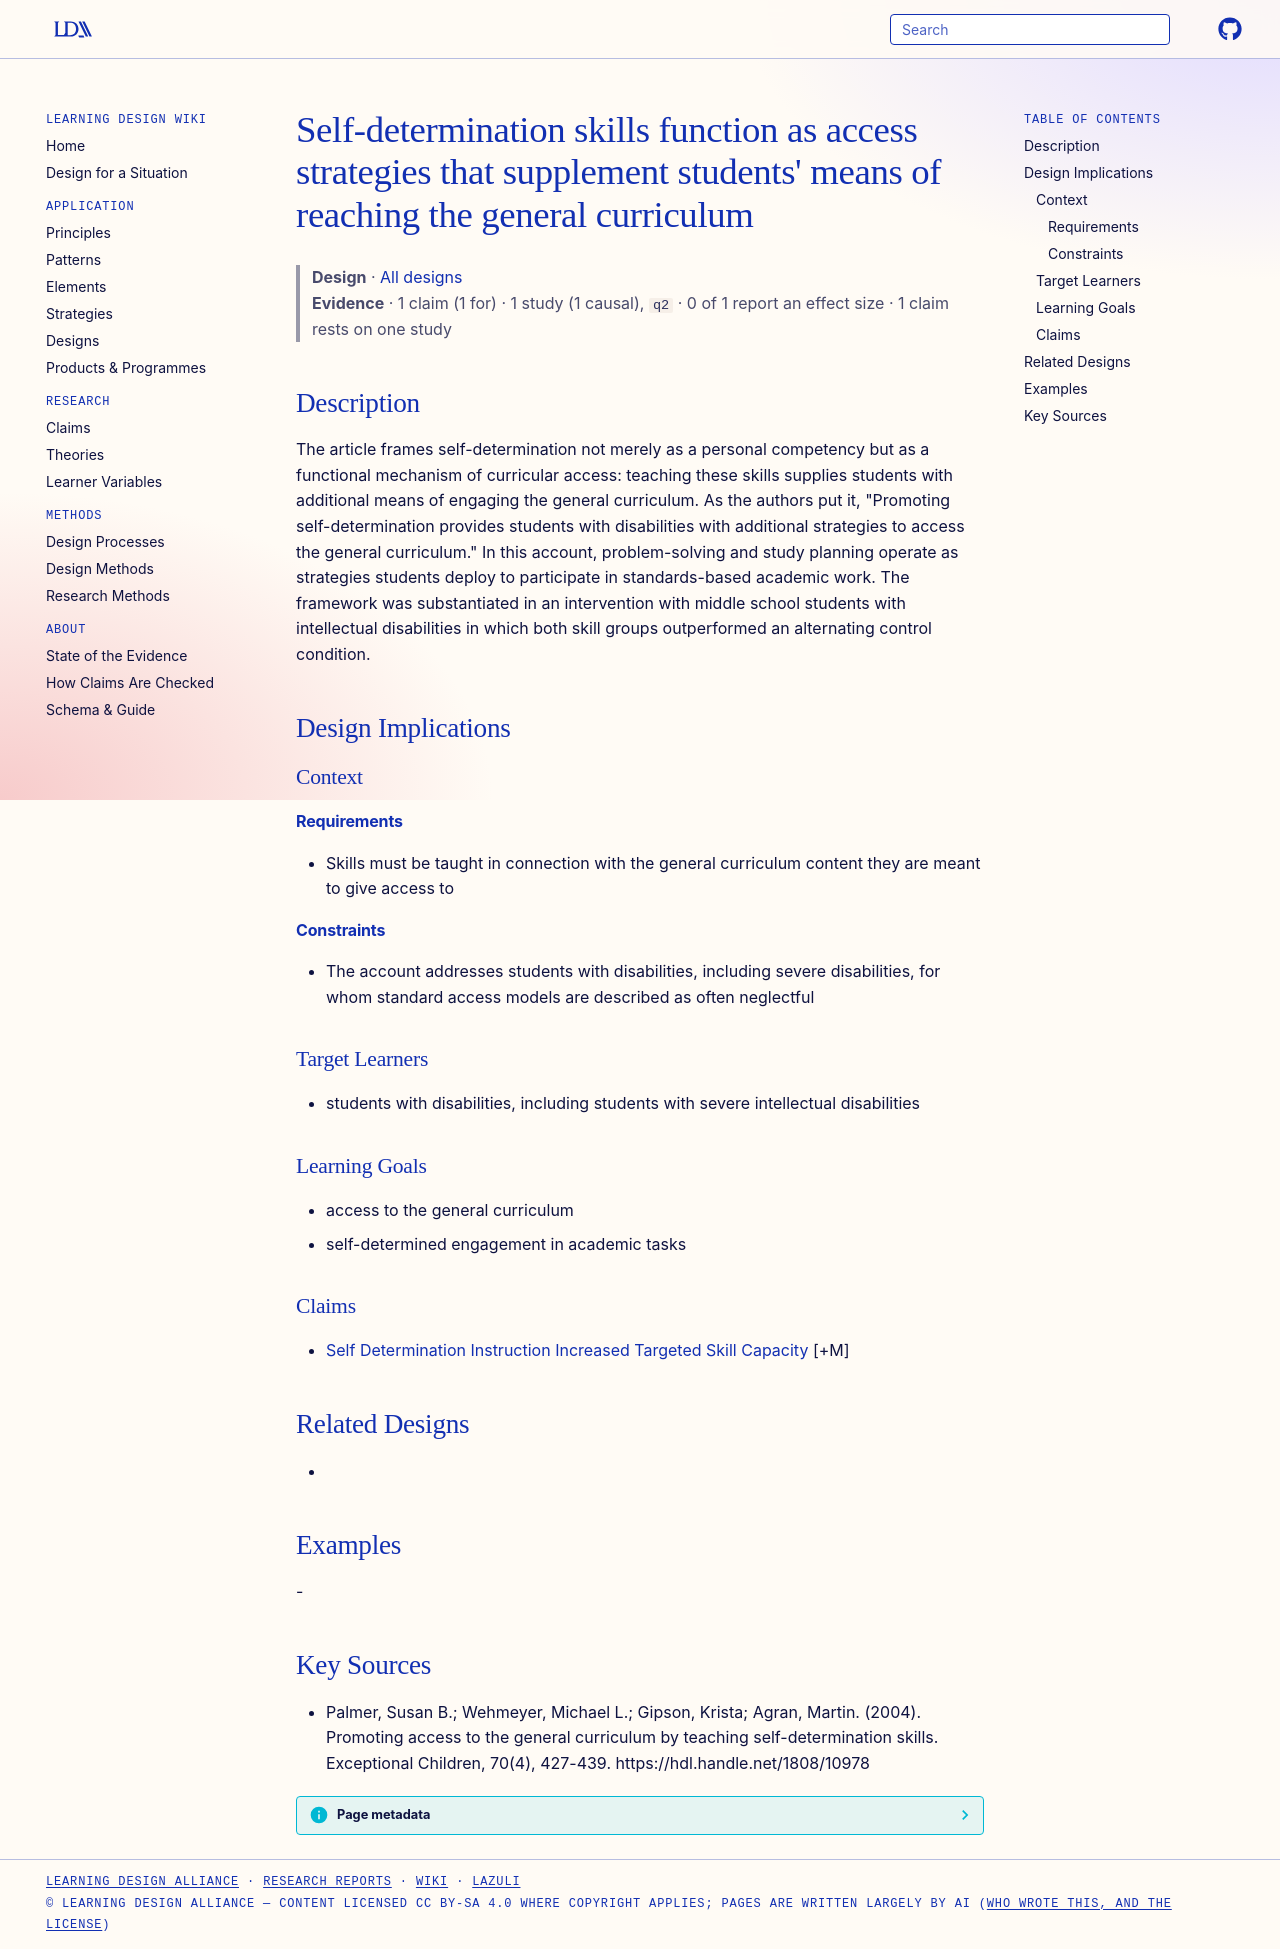

repository: Learning-Design-Alliance/learning-wiki · page: designs/self-determination-as-curriculum-access-strategies/index.html · generator: mkdocs

---
type: design
id: self-determination-as-curriculum-access-strategies
title: "Self-determination skills function as access strategies that supplement students' means of reaching the general curriculum"
description: "The article frames self-determination not merely as a personal competency but as a functional mechanism of curricular access: teaching these skills supplies students with additional means of engaging the general curri..."
status: review
generated:
  by: "process:settle-candidates"
  at: 2026-10-16
sources:
  - id: palmer-2004
    resource: "https://hdl.handle.net/1808/10978"
    title: "Palmer, Susan B.; Wehmeyer, Michael L.; Gipson, Krista; Agran, Martin. (2004). Promoting access to the general curriculum by teaching self-determination skills. Exceptional Children, 70(4), 427-439. https://hdl.handle.net/1808/10978"
    author: Palmer, Susan B.; Wehmeyer, Michael L.; Gipson, Krista; Agran, Martin
---

# Self-determination skills function as access strategies that supplement students' means of reaching the general curriculum

> **Design** · [All designs](index.md)
> **Evidence** · 1 claim (1 for) · 1 study (1 causal), `q2` · 0 of 1 report an effect size · 1 claim rests on one study

## Description
The article frames self-determination not merely as a personal competency but as a functional mechanism of curricular access: teaching these skills supplies students with additional means of engaging the general curriculum. As the authors put it, "Promoting self-determination provides students with disabilities with additional strategies to access the general curriculum." In this account, problem-solving and study planning operate as strategies students deploy to participate in standards-based academic work. The framework was substantiated in an intervention with middle school students with intellectual disabilities in which both skill groups outperformed an alternating control condition.

## Design Implications

### Context
#### Requirements
- Skills must be taught in connection with the general curriculum content they are meant to give access to
#### Constraints
- The account addresses students with disabilities, including severe disabilities, for whom standard access models are described as often neglectful

### Target Learners
- students with disabilities, including students with severe intellectual disabilities

### Learning Goals
- access to the general curriculum
- self-determined engagement in academic tasks

### Claims
- [Self Determination Instruction Increased Targeted Skill Capacity](../claims/self-determination-instruction-increased-targeted-skill-capacity.md) [+M]

## Related Designs
- 

## Examples
-

## Key Sources
- Palmer, Susan B.; Wehmeyer, Michael L.; Gipson, Krista; Agran, Martin. (2004). Promoting access to the general curriculum by teaching self-determination skills. Exceptional Children, 70(4), 427-439. https://hdl.handle.net/1808/10978
